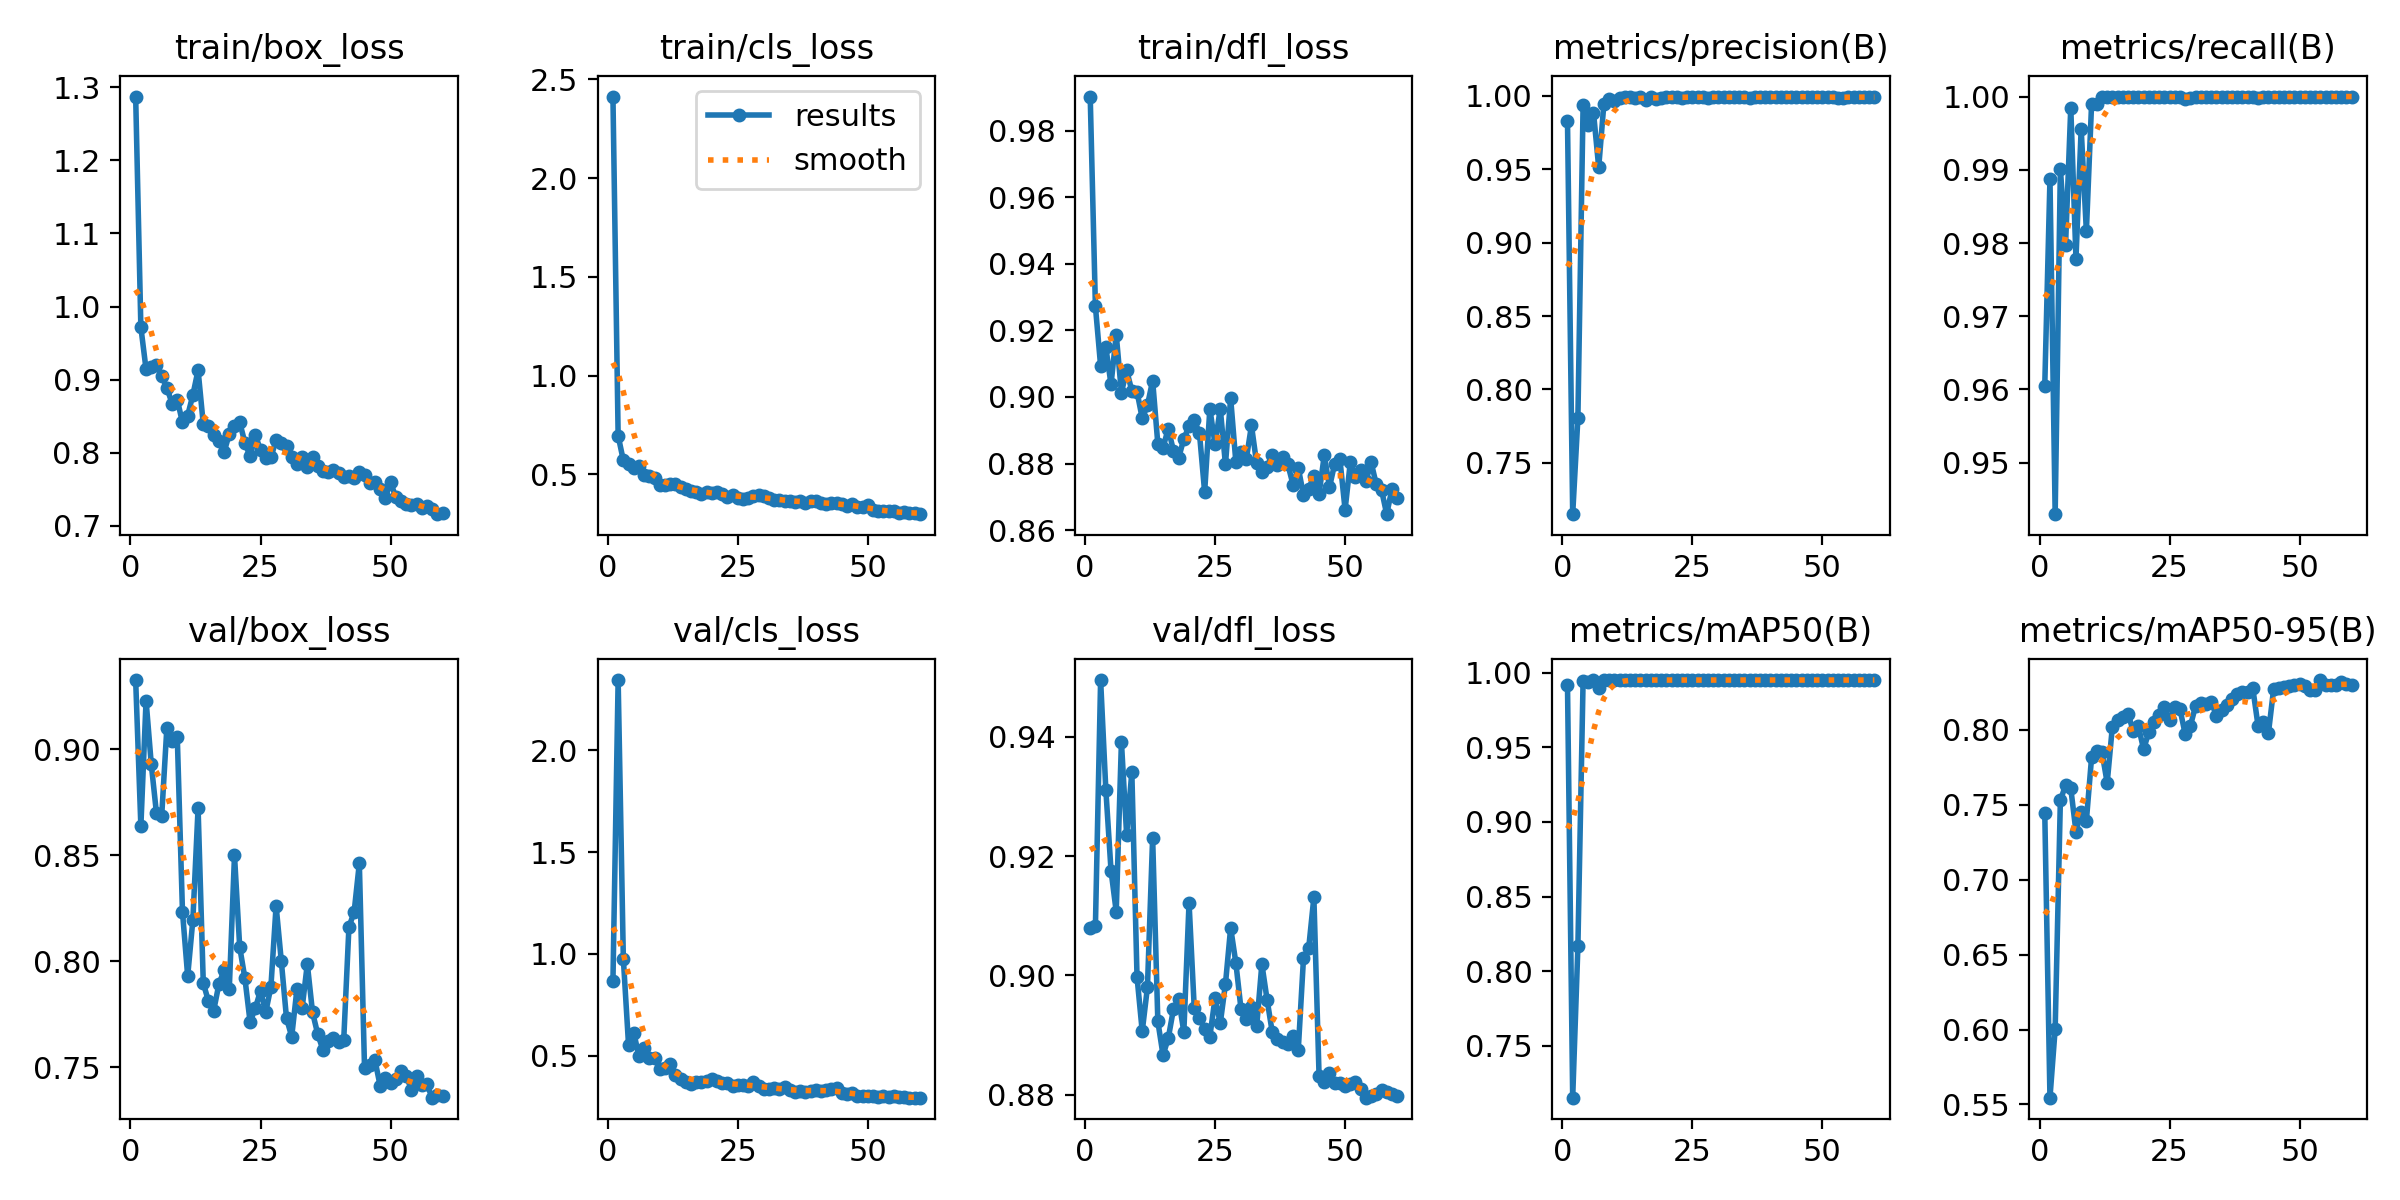

Source data for this figure (header and first rows):
epoch, time, train/box_loss, train/cls_loss, train/dfl_loss, metrics/precision(B), metrics/recall(B), metrics/mAP50(B), metrics/mAP50-95(B), val/box_loss, val/cls_loss, val/dfl_loss, lr/pg0, lr/pg1, lr/pg2
1, 4.599, 1.287, 2.413, 0.9902, 0.9828, 0.9605, 0.9918, 0.7446, 0.9325, 0.8652, 0.9079, 0.0002286, 0.0002286, 0.0002286
2, 7.908, 0.9717, 0.695, 0.9272, 0.715, 0.9888, 0.7153, 0.5545, 0.8637, 2.346, 0.9083, 0.0004638, 0.0004638, 0.0004638
3, 11.1, 0.9141, 0.5698, 0.9093, 0.7805, 0.943, 0.8166, 0.6004, 0.9228, 0.9756, 0.9495, 0.0006909, 0.0006909, 0.0006909
4, 14.26, 0.9178, 0.5512, 0.9149, 0.9937, 0.9901, 0.9947, 0.7528, 0.8929, 0.5523, 0.9312, 0.00091, 0.00091, 0.00091
5, 17.42, 0.9197, 0.5321, 0.9038, 0.98, 0.9798, 0.9939, 0.763, 0.8697, 0.6131, 0.9176, 0.001121, 0.001121, 0.001121
6, 20.61, 0.9054, 0.541, 0.9187, 0.9887, 0.9985, 0.995, 0.7609, 0.8683, 0.4965, 0.9107, 0.001311, 0.001311, 0.001311
7, 23.76, 0.889, 0.4957, 0.9013, 0.9513, 0.9779, 0.99, 0.732, 0.9101, 0.5369, 0.9392, 0.001288, 0.001288, 0.001288
8, 26.88, 0.8673, 0.4901, 0.908, 0.9947, 0.9956, 0.9948, 0.7454, 0.9038, 0.488, 0.9236, 0.001264, 0.001264, 0.001264
9, 30.01, 0.8726, 0.4817, 0.9019, 0.9978, 0.9816, 0.995, 0.7393, 0.9057, 0.4882, 0.9341, 0.00124, 0.00124, 0.00124
10, 33.12, 0.8414, 0.4475, 0.9016, 0.9967, 0.999, 0.995, 0.7815, 0.8233, 0.4352, 0.8997, 0.001217, 0.001217, 0.001217
11, 36.28, 0.8509, 0.4444, 0.8936, 0.9984, 0.999, 0.995, 0.7859, 0.793, 0.4373, 0.8906, 0.001193, 0.001193, 0.001193
12, 39.44, 0.8791, 0.4517, 0.8974, 0.9992, 1, 0.995, 0.7851, 0.8196, 0.4563, 0.898, 0.00117, 0.00117, 0.00117
13, 42.57, 0.9131, 0.4521, 0.9049, 0.999, 1, 0.995, 0.7645, 0.8722, 0.405, 0.9231, 0.001146, 0.001146, 0.001146
14, 45.73, 0.839, 0.4357, 0.8859, 0.9983, 1, 0.995, 0.8021, 0.7897, 0.3855, 0.8923, 0.001122, 0.001122, 0.001122
15, 48.87, 0.837, 0.4268, 0.8847, 0.9991, 1, 0.995, 0.8062, 0.7811, 0.3713, 0.8866, 0.001099, 0.001099, 0.001099
16, 52.03, 0.8249, 0.4135, 0.8905, 0.9973, 1, 0.995, 0.8086, 0.7767, 0.3591, 0.8894, 0.001075, 0.001075, 0.001075
17, 55.16, 0.8161, 0.4076, 0.8839, 0.9995, 1, 0.995, 0.8107, 0.7892, 0.37, 0.8943, 0.001052, 0.001052, 0.001052
18, 58.3, 0.8009, 0.4013, 0.8817, 0.9979, 1, 0.995, 0.7991, 0.7957, 0.3708, 0.896, 0.001028, 0.001028, 0.001028
19, 61.4, 0.8258, 0.4117, 0.8874, 0.9986, 1, 0.995, 0.8022, 0.787, 0.376, 0.8905, 0.001005, 0.001005, 0.001005
20, 64.5, 0.836, 0.4063, 0.8912, 0.999, 1, 0.995, 0.787, 0.8498, 0.387, 0.9122, 0.000981, 0.000981, 0.000981
21, 67.62, 0.8417, 0.4086, 0.8931, 0.999, 1, 0.995, 0.7983, 0.8067, 0.3769, 0.8945, 0.0009574, 0.0009574, 0.0009574
22, 70.74, 0.8138, 0.4002, 0.8891, 0.9994, 1, 0.995, 0.8049, 0.792, 0.3641, 0.8928, 0.0009339, 0.0009339, 0.0009339
23, 73.87, 0.795, 0.3858, 0.8714, 0.9989, 1, 0.995, 0.8101, 0.7713, 0.3633, 0.891, 0.0009103, 0.0009103, 0.0009103
24, 76.98, 0.8239, 0.3965, 0.8965, 0.9994, 1, 0.995, 0.8152, 0.7778, 0.3517, 0.8897, 0.0008867, 0.0008867, 0.0008867
25, 80.12, 0.8042, 0.3814, 0.8858, 0.999, 1, 0.995, 0.8063, 0.7861, 0.3563, 0.8962, 0.0008631, 0.0008631, 0.0008631
26, 83.24, 0.7932, 0.3752, 0.8965, 0.9992, 1, 0.995, 0.8152, 0.7759, 0.3552, 0.8919, 0.0008395, 0.0008395, 0.0008395
27, 86.38, 0.7937, 0.3814, 0.8797, 0.9994, 1, 0.995, 0.8136, 0.7879, 0.3515, 0.8985, 0.000816, 0.000816, 0.000816
28, 89.48, 0.8174, 0.3891, 0.8996, 0.9987, 0.9996, 0.995, 0.797, 0.8261, 0.3722, 0.908, 0.0007924, 0.0007924, 0.0007924
29, 92.6, 0.8128, 0.3938, 0.8804, 0.9992, 0.9998, 0.995, 0.8026, 0.8, 0.3496, 0.9021, 0.0007688, 0.0007688, 0.0007688
30, 95.67, 0.8086, 0.3887, 0.8836, 0.9993, 1, 0.995, 0.8159, 0.7731, 0.3364, 0.8943, 0.0007452, 0.0007452, 0.0007452
31, 98.85, 0.7945, 0.38, 0.8812, 0.9993, 1, 0.995, 0.8176, 0.7645, 0.3382, 0.8926, 0.0007216, 0.0007216, 0.0007216
32, 102, 0.7842, 0.3719, 0.8914, 0.999, 1, 0.995, 0.817, 0.7867, 0.3399, 0.8947, 0.0006981, 0.0006981, 0.0006981
33, 105.1, 0.7941, 0.3677, 0.88, 0.9994, 1, 0.995, 0.8187, 0.7779, 0.3377, 0.8914, 0.0006745, 0.0006745, 0.0006745
34, 108.3, 0.7809, 0.3666, 0.8775, 0.9991, 1, 0.995, 0.809, 0.7987, 0.3454, 0.9019, 0.0006509, 0.0006509, 0.0006509
35, 111.4, 0.7941, 0.3661, 0.8791, 0.9991, 1, 0.995, 0.8129, 0.7759, 0.3294, 0.8959, 0.0006273, 0.0006273, 0.0006273
36, 114.5, 0.7817, 0.3579, 0.8826, 0.9986, 1, 0.995, 0.8162, 0.7656, 0.3231, 0.8904, 0.0006038, 0.0006038, 0.0006038
37, 117.6, 0.7748, 0.3622, 0.8794, 0.9991, 1, 0.995, 0.8205, 0.7582, 0.3239, 0.8892, 0.0005802, 0.0005802, 0.0005802
38, 120.8, 0.7737, 0.3556, 0.8821, 0.9993, 1, 0.995, 0.824, 0.7622, 0.321, 0.8888, 0.0005566, 0.0005566, 0.0005566
39, 123.9, 0.7768, 0.3635, 0.8797, 0.9995, 1, 0.995, 0.8252, 0.7636, 0.3276, 0.8884, 0.000533, 0.000533, 0.000533
40, 127, 0.7722, 0.3636, 0.8736, 0.9993, 1, 0.995, 0.8249, 0.7619, 0.332, 0.8899, 0.0005094, 0.0005094, 0.0005094
41, 130.2, 0.7672, 0.3538, 0.8786, 0.9994, 1, 0.995, 0.8275, 0.7629, 0.324, 0.8875, 0.0004859, 0.0004859, 0.0004859
42, 133.3, 0.7685, 0.3508, 0.8706, 0.9989, 0.9998, 0.995, 0.8027, 0.8161, 0.332, 0.9028, 0.0004623, 0.0004623, 0.0004623
43, 136.4, 0.7656, 0.3539, 0.8724, 0.9994, 1, 0.995, 0.8052, 0.8232, 0.3355, 0.9045, 0.0004387, 0.0004387, 0.0004387
44, 139.6, 0.7742, 0.3538, 0.8763, 0.9993, 1, 0.995, 0.7977, 0.8461, 0.3402, 0.9131, 0.0004151, 0.0004151, 0.0004151
45, 142.7, 0.7696, 0.3506, 0.871, 0.9994, 1, 0.995, 0.8272, 0.7497, 0.3182, 0.8831, 0.0003915, 0.0003915, 0.0003915
46, 145.8, 0.7589, 0.3398, 0.8825, 0.9995, 1, 0.995, 0.8277, 0.751, 0.3115, 0.8821, 0.000368, 0.000368, 0.000368
47, 148.9, 0.7597, 0.3495, 0.8729, 0.9996, 1, 0.995, 0.8287, 0.7534, 0.318, 0.8835, 0.0003444, 0.0003444, 0.0003444
48, 152.1, 0.75, 0.3362, 0.8799, 0.9995, 1, 0.995, 0.8294, 0.7413, 0.3019, 0.8819, 0.0003208, 0.0003208, 0.0003208
49, 155.2, 0.7386, 0.335, 0.8813, 0.9993, 1, 0.995, 0.8295, 0.7448, 0.3035, 0.8819, 0.0002972, 0.0002972, 0.0002972
50, 158.4, 0.7596, 0.342, 0.8661, 0.9992, 1, 0.995, 0.8302, 0.7425, 0.3036, 0.8814, 0.0002737, 0.0002737, 0.0002737
51, 161.4, 0.7396, 0.3179, 0.8803, 0.9991, 1, 0.995, 0.8292, 0.7445, 0.3026, 0.8818, 0.0002501, 0.0002501, 0.0002501
52, 164.4, 0.7344, 0.3126, 0.876, 0.9991, 1, 0.995, 0.8263, 0.7483, 0.2984, 0.882, 0.0002265, 0.0002265, 0.0002265
53, 167.4, 0.7293, 0.3115, 0.8782, 0.9989, 1, 0.995, 0.8265, 0.746, 0.3016, 0.881, 0.0002029, 0.0002029, 0.0002029
54, 170.4, 0.729, 0.3118, 0.8747, 0.9985, 1, 0.995, 0.8331, 0.7395, 0.297, 0.8795, 0.0001793, 0.0001793, 0.0001793
55, 173.4, 0.7303, 0.3115, 0.8804, 0.9994, 1, 0.995, 0.8295, 0.7457, 0.2992, 0.8797, 0.0001558, 0.0001558, 0.0001558
56, 176.4, 0.7244, 0.3058, 0.8737, 0.999, 1, 0.995, 0.8296, 0.7418, 0.2967, 0.8801, 0.0001322, 0.0001322, 0.0001322
57, 179.4, 0.7275, 0.3084, 0.8721, 0.9995, 1, 0.995, 0.8296, 0.7419, 0.2981, 0.8807, 0.0001086, 0.0001086, 0.0001086
58, 182.4, 0.7235, 0.3026, 0.8648, 0.9994, 1, 0.995, 0.8317, 0.7357, 0.2932, 0.8804, 8.50255e-05, 8.50255e-05, 8.50255e-05
59, 185.4, 0.716, 0.3017, 0.8723, 0.9989, 1, 0.995, 0.8303, 0.737, 0.2935, 0.88, 6.1447e-05, 6.1447e-05, 6.1447e-05
60, 188.4, 0.7181, 0.2978, 0.8697, 0.9991, 1, 0.995, 0.8301, 0.7363, 0.2932, 0.8798, 3.78685e-05, 3.78685e-05, 3.78685e-05
